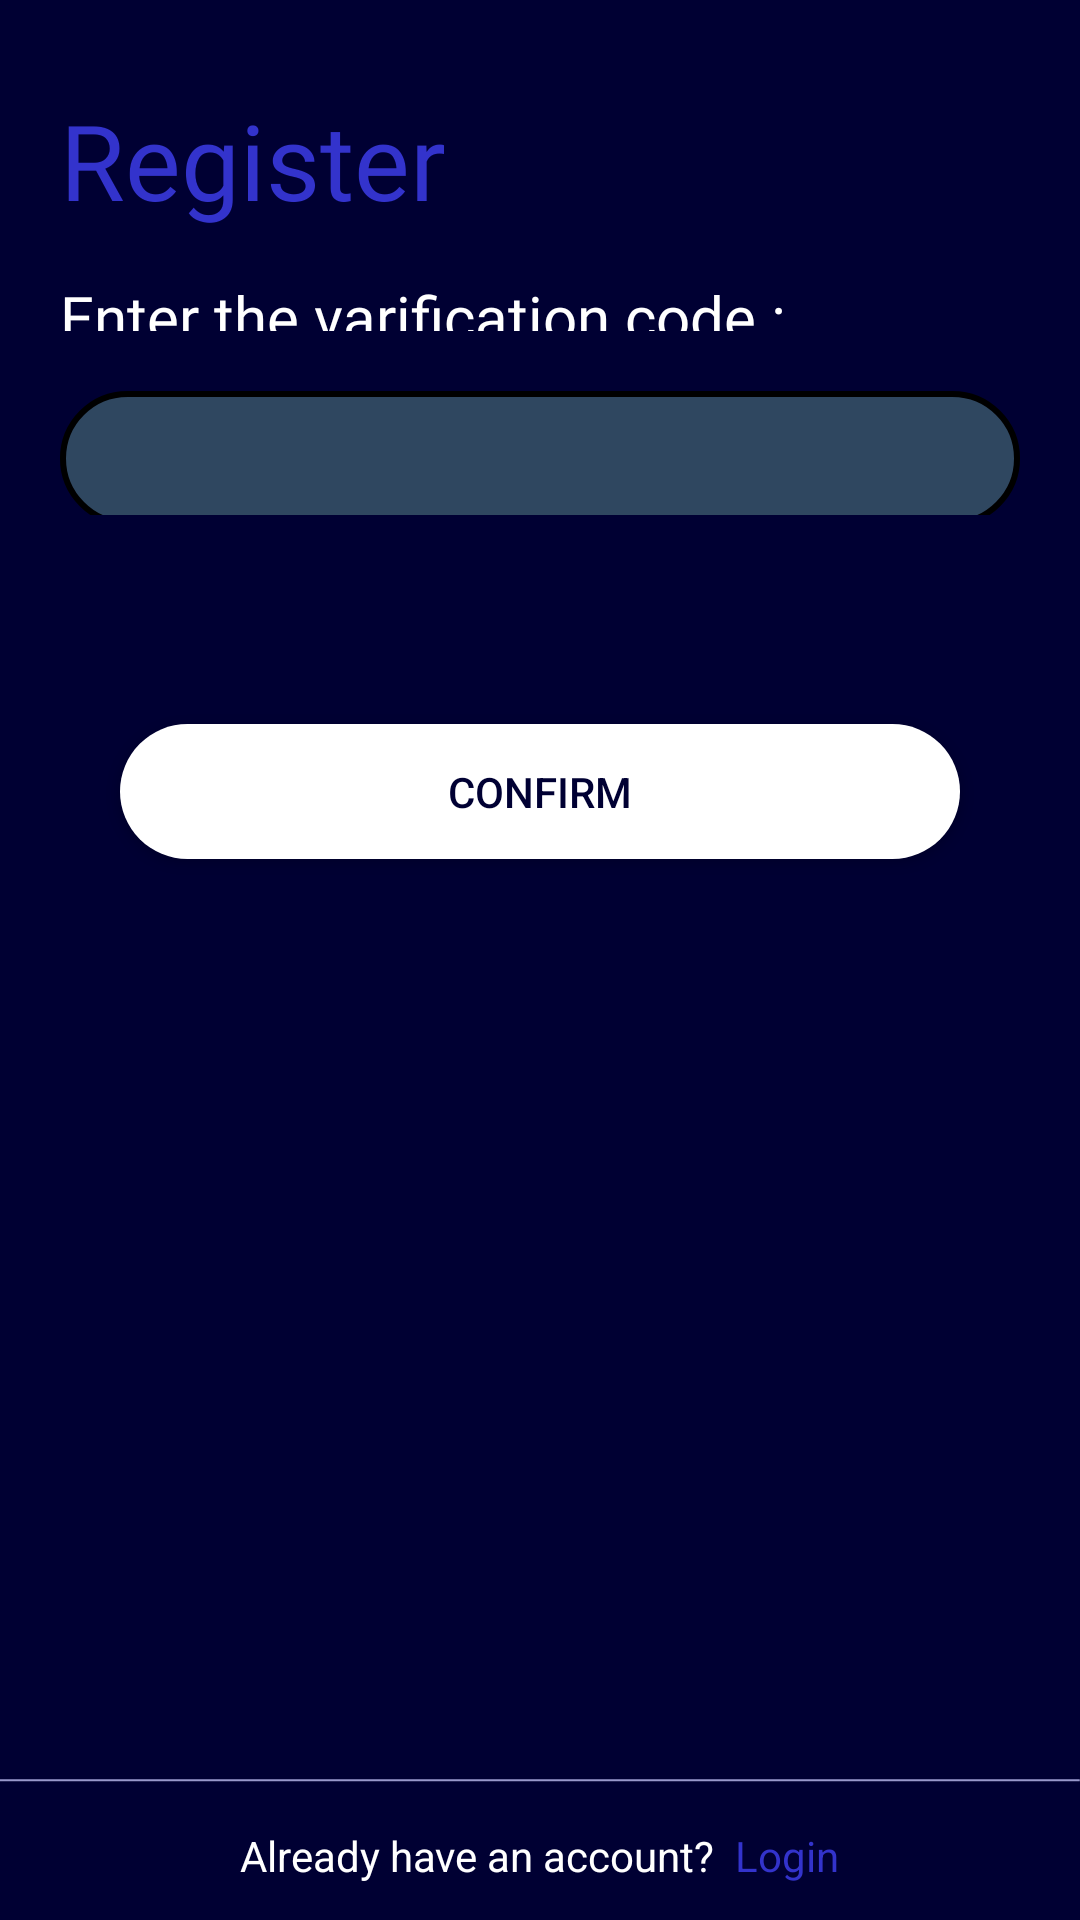

Layout XML and referenced resources for this Android screen:
<!-- AndroidManifest.xml: application theme Theme.Loger -->
<!-- res/layout/activity_log_varify.xml -->
<?xml version="1.0" encoding="utf-8"?>
<androidx.appcompat.widget.LinearLayoutCompat xmlns:android="http://schemas.android.com/apk/res/android"
    xmlns:app="http://schemas.android.com/apk/res-auto"
    xmlns:tools="http://schemas.android.com/tools"
    android:layout_width="match_parent"
    android:layout_height="match_parent"
    android:orientation="vertical"
    android:weightSum="10"
    android:background="@color/navy"
    tools:context=".LogVarifyActivity">
    <LinearLayout
        android:layout_width="match_parent"
        android:layout_height="0dp"
        android:orientation="vertical"
        android:layout_weight="1.5"
        >
        <TextView
            android:id="@+id/register_text"
            android:layout_width="match_parent"
            android:layout_height="match_parent"
            android:text="Register"
            android:textColor="@color/blue"
            android:layout_marginLeft="20dp"
            android:paddingTop="30dp"
            android:fontFamily="@font/alegreya_sc_bold"
            android:textSize="35dp"/>
    </LinearLayout>

    <LinearLayout
        android:layout_width="match_parent"
        android:layout_height="0dp"
        android:orientation="vertical"
        android:layout_weight=".3"
        >

        <TextView
            android:id="@+id/varify_text"
            android:layout_width="wrap_content"
            android:layout_height="wrap_content"
            android:layout_marginLeft="20dp"
            android:fontFamily="@font/alegreya_sc"
            android:text="Enter the varification code :"
            android:textColor="@color/white"
            android:textSize="20dp" />
    </LinearLayout>
    <LinearLayout
        android:layout_width="match_parent"
        android:layout_height="0dp"
        android:orientation="vertical"
        android:layout_weight="1"

        >
        <EditText
            android:id="@+id/et_otp"
            android:layout_width="match_parent"
            android:layout_height="45dp"
            android:textColor="@color/white"
            android:layout_margin="20dp"
            android:gravity="center"
            android:inputType="text"
            android:background="@drawable/edt"/>
    </LinearLayout>
    <LinearLayout
        android:layout_width="match_parent"
        android:layout_height="0dp"
        android:layout_weight=".5"
        android:orientation="vertical"
        >
        <TextView
            android:id="@+id/countdown_timer"
            android:layout_width="wrap_content"
            android:layout_height="wrap_content"
            android:text="29:00"
            android:textColor="@color/white"
            android:layout_marginRight="20dp"
            android:textSize="12dp"
            android:visibility="invisible"
            android:layout_gravity="end"/>
        <TextView
            android:id="@+id/resent_otp"
            android:layout_width="wrap_content"
            android:layout_height="wrap_content"
            android:text="Resent OTP"
            android:textColor="@color/white"
            android:layout_marginLeft="20dp"
            android:textSize="12dp"
            android:visibility="invisible"
            android:layout_gravity="start"/>
    </LinearLayout>








    <LinearLayout
        android:layout_width="match_parent"
        android:layout_height="0dp"
        android:orientation="vertical"
        android:layout_weight="2"
        android:gravity="center"
        >

        <Button
            android:id="@+id/bvarify"
            android:layout_width="match_parent"
            android:layout_height="45dp"
            android:text="Confirm"
            android:textColor="@color/navy"
            android:layout_marginLeft="40dp"
            android:layout_marginRight="40dp"
            android:background="@drawable/buttons"
            />

    </LinearLayout>
    <LinearLayout
        android:layout_width="match_parent"
        android:layout_height="0dp"
        android:orientation="vertical"
        android:layout_weight="4.1"/>
    <LinearLayout
        android:layout_width="match_parent"
        android:layout_height="0dp"
        android:orientation="vertical"
        android:layout_weight=".5">
        <ImageView
            android:layout_width="match_parent"
            android:layout_height="match_parent"
            android:src="@drawable/vara1"
            />
    </LinearLayout>
    <LinearLayout
        android:layout_width="wrap_content"
        android:layout_height="wrap_content"
        android:orientation="horizontal"
        android:layout_gravity="center"
        android:layout_marginBottom="5.5dp"
        >
        <TextView
            android:id="@+id/textques1"
            android:layout_width="wrap_content"
            android:layout_height="wrap_content"
            android:text="Already have an account?  "
            android:textColor="@color/white"

            />
        <TextView
            android:id="@+id/textques_login"
            android:layout_width="wrap_content"
            android:layout_height="wrap_content"
            android:text="Login"
            android:textColor="@color/blue"
            />

    </LinearLayout>






</androidx.appcompat.widget.LinearLayoutCompat>
<!-- resources referenced by this layout -->
<resources>
  <color name="blue">#FF3333cc</color>
  <color name="navy">#FF000033</color>
  <color name="white">#FFFFFFFF</color>
  <!-- drawable buttons (drawable) -->
  <?xml version="1.0" encoding="utf-8"?>
  <shape xmlns:android="http://schemas.android.com/apk/res/android">
  <solid android:color="@color/white"/>
  
      <corners android:radius="50dp"
          />
  </shape>
  <!-- drawable edt (drawable) -->
  <?xml version="1.0" encoding="utf-8"?>
  <shape xmlns:android="http://schemas.android.com/apk/res/android">
  <solid android:color="@color/recycler"/>
      <stroke android:color="#000000" android:width="2dp"/>
  
      <corners android:radius="50dp"
          />
  </shape>
  <!-- drawable vara1: png bitmap (drawable, 195 bytes) -->
  <style name="Theme.Loger" parent="Theme.MaterialComponents.DayNight.NoActionBar">
          
          <item name="colorPrimary">@color/button1</item>
          <item name="colorPrimaryVariant">@color/navy</item>
          <item name="colorOnPrimary">@color/white</item>
          
          <item name="colorSecondary">@color/teal_200</item>
          <item name="colorSecondaryVariant">@color/teal_700</item>
          <item name="colorOnSecondary">@color/white</item>
          
          <item name="android:statusBarColor" tools:targetApi="l">@color/backround</item>
          
          <item name="android:windowLightStatusBar">true</item>
      </style>
  <color name="recycler">#2f4760</color>
  <color name="button1">#03DAC5</color>
  <color name="teal_200">#FF03DAC5</color>
  <color name="teal_700">#FF018786</color>
  <color name="backround">#1b2c42</color>
</resources>
